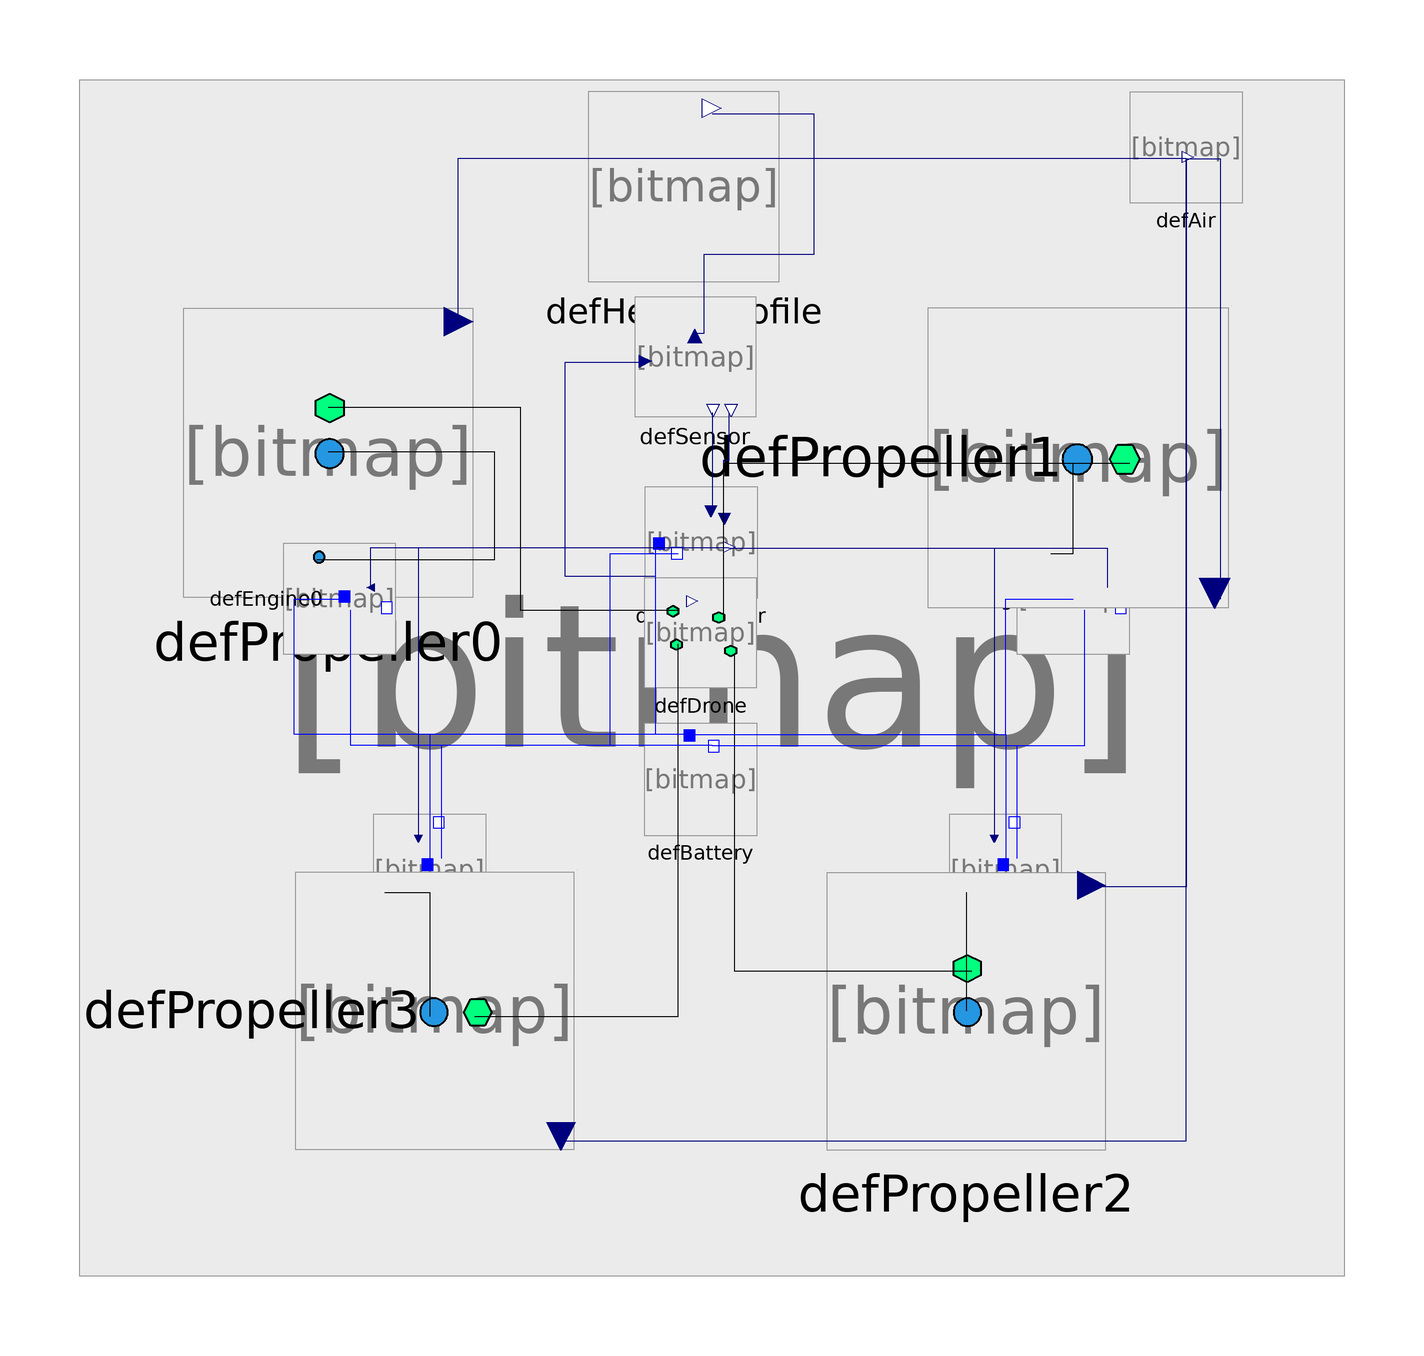

Above is the diagram view of the following Modelica model: its components placed by their Placement annotations and its connect equations drawn as lines.

model DefDroneSim
      // Model Definitions --------------------
      // Required simulation models --------------------
      Drone.Environment.DefHeightProfile defHeightProfile annotation(
        Placement(visible = true, transformation(origin = {-3, 81}, extent = {{-17, -17}, {17, 17}}, rotation = 0)));
      Drone.Sensor.DefSensor defSensor annotation(
        Placement(visible = true, transformation(origin = {-1, 51}, extent = {{-11, -11}, {11, 11}}, rotation = 0)));
      Drone.Controller.DefController defController(Ti_c = 35, Ti_d = 1.3, k_c = 5.4) annotation(
        Placement(visible = true, transformation(origin = {0, 18}, extent = {{-10, -10}, {10, 10}}, rotation = 0)));
      Drone.Propeller.DefPropeller defPropeller0 annotation(
        Placement(visible = true, transformation(origin = {-66, 34}, extent = {{-26, -26}, {26, 26}}, rotation = 0)));
      Drone.Environment.DefAir defAir annotation(
        Placement(visible = true, transformation(origin = {86, 88}, extent = {{-10, -10}, {10, 10}}, rotation = 0)));
      Drone.Engine.DefEngine defEngine0 annotation(
        Placement(visible = true, transformation(origin = {-64, 8}, extent = {{-10, -10}, {10, 10}}, rotation = -90)));
      Drone.Body.DefDrone defDrone annotation(
        Placement(visible = true, transformation(origin = {0, 2}, extent = {{-10, -10}, {10, 10}}, rotation = 0)));
      Drone.Engine.DefEngine defEngine1 annotation(
        Placement(visible = true, transformation(origin = {66, 8}, extent = {{-10, -10}, {10, 10}}, rotation = -90)));
      Drone.Propeller.DefPropeller defPropeller1 annotation(
        Placement(visible = true, transformation(origin = {67, 33}, extent = {{-27, -27}, {27, 27}}, rotation = -90)));
      Drone.Engine.DefEngine defEngine2 annotation(
        Placement(visible = true, transformation(origin = {54, -40}, extent = {{-10, -10}, {10, 10}}, rotation = 0)));
      Drone.Propeller.DefPropeller defPropeller2 annotation(
        Placement(visible = true, transformation(origin = {47, -65}, extent = {{-25, -25}, {25, 25}}, rotation = 0)));
      Drone.Engine.DefEngine defEngine3 annotation(
        Placement(visible = true, transformation(origin = {-48, -40}, extent = {{-10, -10}, {10, 10}}, rotation = 0)));
      Drone.Propeller.DefPropeller defPropeller3 annotation(
        Placement(visible = true, transformation(origin = {-47, -65}, extent = {{-25, -25}, {25, 25}}, rotation = -90)));
      Battery.DefBattery defBattery annotation(
        Placement(visible = true, transformation(origin = {0, -24}, extent = {{-10, -10}, {10, 10}}, rotation = 0)));
      // Equations --------------------
    equation
// Connectors --------------------
      connect(defHeightProfile.MeasHeightProfile, defSensor.MeasHeightProfile) annotation(
        Line(points = {{2, 94}, {20, 94}, {20, 69}, {0.5, 69}, {0.5, 55}, {-1, 55}}, color = {0, 0, 127}));
      connect(defSensor.MeasHeightProfileOut, defController.MeasHeightProfileOut) annotation(
        Line(points = {{5, 41}, {5, 32.5}, {4, 32.5}, {4, 22}}, color = {0, 0, 127}));
      connect(defSensor.DroneHeightOut, defController.DroneHeightOut) annotation(
        Line(points = {{2, 41}, {2, 23.5}}, color = {0, 0, 127}));
      connect(defController.RefEngineSpeed, defEngine0.RefEngineSpeed) annotation(
        Line(points = {{5, 17}, {-58.5, 17}, {-58.5, 10}}, color = {0, 0, 127}));
      connect(defController.RefEngineSpeed, defEngine1.RefEngineSpeed) annotation(
        Line(points = {{5, 17}, {72, 17}, {72, 10}}, color = {0, 0, 127}));
      connect(defController.RefEngineSpeed, defEngine2.RefEngineSpeed) annotation(
        Line(points = {{5, 17}, {52, 17}, {52, -34}}, color = {0, 0, 127}));
      connect(defController.RefEngineSpeed, defEngine3.RefEngineSpeed) annotation(
        Line(points = {{5, 17}, {-50, 17}, {-50, -34}}, color = {0, 0, 127}));
      connect(defAir.airDensity, defPropeller0.airDensity) annotation(
        Line(points = {{86, 86}, {-43, 86}, {-43, 57}}, color = {0, 0, 127}));
      connect(defAir.airDensity, defPropeller1.airDensity) annotation(
        Line(points = {{86, 86}, {92, 86}, {92, 8}}, color = {0, 0, 127}));
      connect(defAir.airDensity, defPropeller2.airDensity) annotation(
        Line(points = {{86, 86}, {86, -43}, {69, -43}}, color = {0, 0, 127}));
      connect(defAir.airDensity, defPropeller3.airDensity) annotation(
        Line(points = {{-24, -88}, {86, -88}, {86, 86}}, color = {0, 0, 127}));
      connect(defEngine0.phi_M_Connector, defPropeller0.phi_M_Connector) annotation(
        Line(points = {{-68, 15}, {-36.5, 15}, {-36.5, 34}, {-66, 34}}));
      connect(defEngine1.phi_M_Connector, defPropeller1.phi_M_Connector) annotation(
        Line(points = {{62, 16}, {66, 16}, {66, 32}}));
      connect(defEngine2.phi_M_Connector, defPropeller2.phi_M_Connector) annotation(
        Line(points = {{47, -44}, {47, -65}}));
      connect(defEngine3.phi_M_Connector, defPropeller3.phi_M_Connector) annotation(
        Line(points = {{-56, -44}, {-48, -44}, {-48, -66}}));
      connect(defDrone.DroneHeightOut, defSensor.DroneHeight) annotation(
        Line(points = {{-8, 12}, {-24, 12}, {-24, 50}, {-10, 50}}, color = {0, 0, 127}));
      connect(defPropeller1.s_F_Connector, defDrone.s_F_Connector1) annotation(
        Line(points = {{76, 32}, {4, 32}, {4, 4}}));
      connect(defPropeller2.s_F_Connector, defDrone.s_F_Connector2) annotation(
        Line(points = {{48, -58}, {6, -58}, {6, -2}}));
      connect(defPropeller3.s_F_Connector, defDrone.s_F_Connector3) annotation(
        Line(points = {{-40, -66}, {-4, -66}, {-4, 0}}));
      connect(defPropeller0.s_F_Connector, defDrone.s_F_Connector0) annotation(
        Line(points = {{-66, 42}, {-32, 42}, {-32, 6}, {-4, 6}}));
// assume constant speed of 14m/s for 24321.41m = 1737.24357s
      connect(defBattery.pin_pos, defEngine0.pin_pos) annotation(
        Line(points = {{-2, -16}, {-72, -16}, {-72, 8}, {-64, 8}}, color = {0, 0, 255}));
      connect(defBattery.pin_pos, defEngine3.pin_pos) annotation(
        Line(points = {{-2, -16}, {-48, -16}, {-48, -40}}, color = {0, 0, 255}));
      connect(defBattery.pin_pos, defEngine2.pin_pos) annotation(
        Line(points = {{-2, -16}, {54, -16}, {54, -40}}, color = {0, 0, 255}));
      connect(defBattery.pin_pos, defEngine1.pin_pos) annotation(
        Line(points = {{-2, -16}, {54, -16}, {54, 8}, {66, 8}}, color = {0, 0, 255}));
      connect(defBattery.pin_neg, defEngine1.pin_neg) annotation(
        Line(points = {{2, -18}, {68, -18}, {68, 6}}, color = {0, 0, 255}));
      connect(defBattery.pin_neg, defEngine2.pin_neg) annotation(
        Line(points = {{2, -18}, {56, -18}, {56, -38}}, color = {0, 0, 255}));
      connect(defBattery.pin_neg, defEngine3.pin_neg) annotation(
        Line(points = {{2, -18}, {-46, -18}, {-46, -38}}, color = {0, 0, 255}));
      connect(defBattery.pin_neg, defEngine0.pin_neg) annotation(
        Line(points = {{2, -18}, {-62, -18}, {-62, 6}}, color = {0, 0, 255}));
      connect(defBattery.pin_pos, defController.pin_pos) annotation(
        Line(points = {{-2, -16}, {-8, -16}, {-8, 18}}, color = {0, 0, 255}));
      connect(defBattery.pin_neg, defController.pin_neg) annotation(
        Line(points = {{2, -18}, {-16, -18}, {-16, 16}, {-4, 16}}, color = {0, 0, 255}));
// Annotation --------------------
      annotation(
        Icon(coordinateSystem(grid = {1, 1}, extent = {{-100, -100}, {100, 100}}), graphics = {Bitmap(origin = {2, -4}, rotation = 180, extent = {{-110, 100}, {110, -100}}, fileName = "modelica://Drone/pictures/top_view_drone_free.png")}),
        experiment(StartTime = 0, StopTime = 1737.24, Tolerance = 1e-06, Interval = 0.03),
        Diagram(coordinateSystem(extent = {{-100, -100}, {100, 100}}), graphics = {Bitmap(origin = {2, -6}, rotation = 180, extent = {{-112, 106}, {112, -106}}, fileName = "modelica://Drone/pictures/top_view_drone_free.png")}));
    end DefDroneSim;